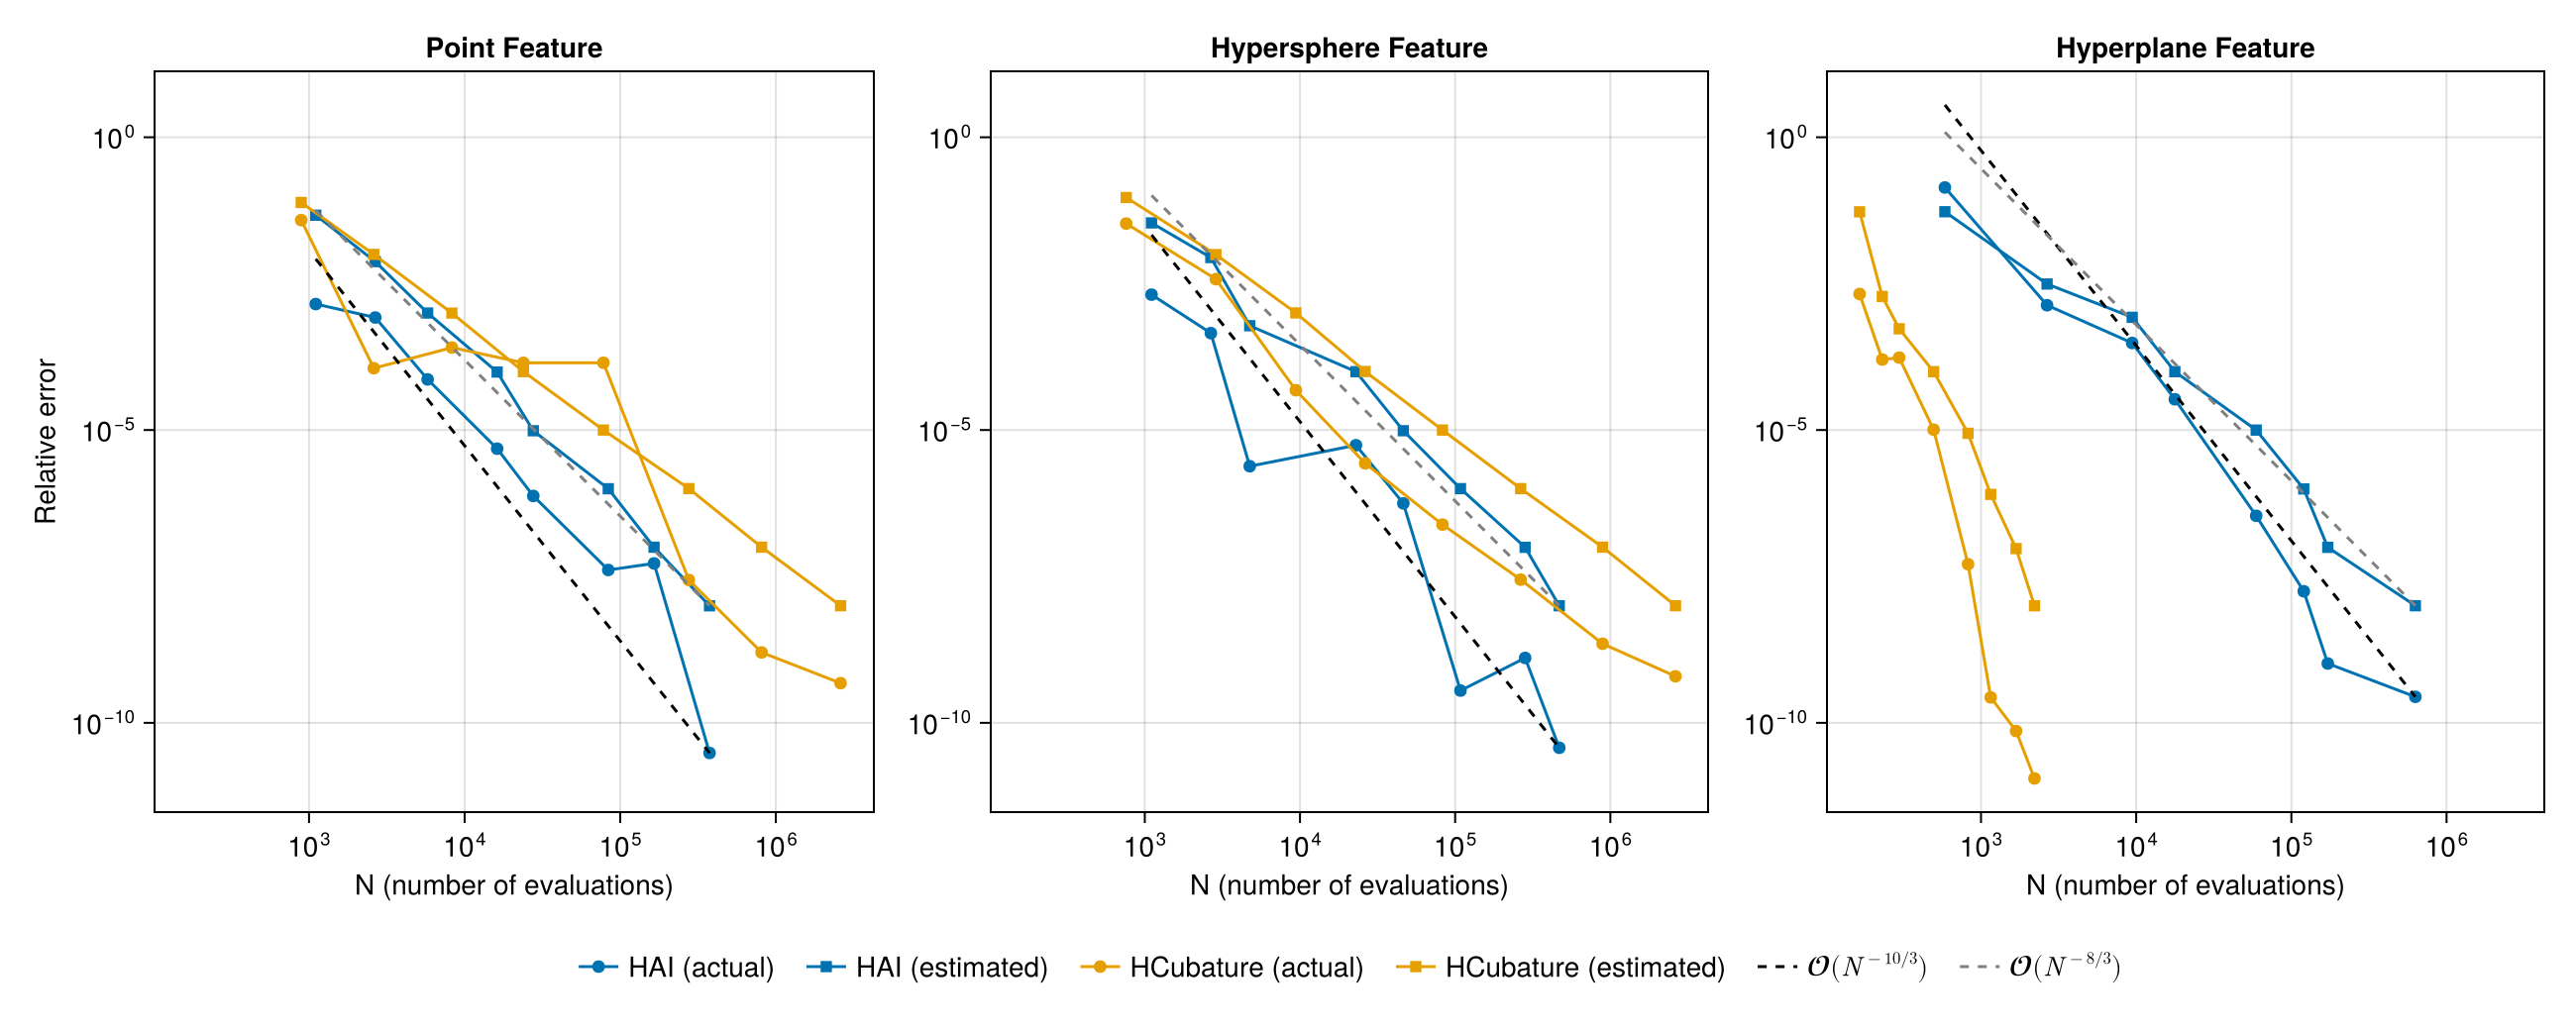

Generate this figure with Julia:
using HCubature
using HAdaptiveIntegration: integrate, Cuboid
using HAdaptiveIntegration.Rule: CUBE_BE65, GenzMalik, embedded_cubature, orders
using CairoMakie
using StaticArrays
using LinearAlgebra

include("util.jl")

## Quadrature rule used for HAdaptiveIntegration (swap to GenzMalik to compare)
const QRULE = CUBE_BE65
# const QRULE = GenzMalik{3}()

function reference(f)
    ec = embedded_cubature(QRULE)
    dom = Cuboid((0.0, 0.0, 0.0), (1.0, 1.0, 1.0))
    I, E = integrate(f, dom; rule = ec, rtol = REFTOL, maxsubdiv = typemax(Int))
    return I, E
end

function run_convergence(fct)
    high, low = orders(QRULE) .+ 1
    counter_hai = Ref(0)
    counter_hc = Ref(0)
    fct_hai = (x) -> (counter_hai[] += 1; fct(x))
    fct_hc = (x) -> (counter_hc[] += 1; fct(x))

    dom = Cuboid((0.0, 0.0, 0.0), (1.0, 1.0, 1.0))
    ec = embedded_cubature(QRULE)

    rtol_vec = [1 / 10^i for i in 1:8]
    Iref, _ = reference(fct)

    hai = (I = zeros(length(rtol_vec)), E = zeros(length(rtol_vec)), N = zeros(length(rtol_vec)))
    hc = (I = zeros(length(rtol_vec)), E = zeros(length(rtol_vec)), N = zeros(length(rtol_vec)))

    for (i, rtol) in enumerate(rtol_vec)
        counter_hai[] = 0
        I, E = integrate(fct_hai, dom; rule = ec, rtol = rtol)
        hai.I[i], hai.E[i], hai.N[i] = I, E, counter_hai[]

        counter_hc[] = 0
        I, E = hcubature(fct_hc, zeros(3), ones(3); rtol = rtol)
        hc.I[i], hc.E[i], hc.N[i] = I, E, counter_hc[]
    end

    return hai, hc, Iref, high, low
end

fct_point, fct_sphere, fct_plane = make_features(3)

println("Running convergence for point feature...")
hai_point, hc_point, Iref_point, high, low = run_convergence(fct_point)
println("Running convergence for hypersphere feature...")
hai_sphere, hc_sphere, Iref_sphere, _, _ = run_convergence(fct_sphere)
println("Running convergence for hyperplane feature...")
hai_plane, hc_plane, Iref_plane, _, _ = run_convergence(fct_plane)

fig = Figure(size = (1300, 520))

c_hai = Makie.wong_colors()[1]
c_hc = Makie.wong_colors()[2]

axes = Axis[]
legend_entries = Any[]
for (col, hai, hc, Iref, title) in (
        (1, hai_point, hc_point, Iref_point, "Point Feature"),
        (2, hai_sphere, hc_sphere, Iref_sphere, "Hypersphere Feature"),
        (3, hai_plane, hc_plane, Iref_plane, "Hyperplane Feature"),
    )
    ylab = col == 1 ? "Relative error" : ""
    ax = push!(
        axes, Axis(
            fig[1, col];
            xlabel = "N (number of evaluations)",
            ylabel = ylab,
            xscale = log10,
            yscale = log10,
            title = title,
        )
    )[end]

    p1 = scatterlines!(ax, hai.N, abs.(hai.I .- Iref) ./ abs(Iref); color = c_hai, marker = :circle)
    p2 = scatterlines!(ax, hai.N, hai.E ./ abs(Iref); color = c_hai, marker = :rect)
    p3 = scatterlines!(ax, hc.N, abs.(hc.I .- Iref) ./ abs(Iref); color = c_hc, marker = :circle)
    p4 = scatterlines!(ax, hc.N, hc.E ./ abs(Iref); color = c_hc, marker = :rect)

    idx_ref = length(hai.N)
    N_ref = hai.N[idx_ref]
    e_ref = abs(hai.I[idx_ref] - Iref) / abs(Iref)
    est_ref = hai.E[idx_ref] / abs(Iref)
    p5 = lines!(ax, hai.N, e_ref .* (hai.N ./ N_ref) .^ (-high / 3); color = :black, linestyle = :dash)
    p6 = lines!(ax, hai.N, est_ref .* (hai.N ./ N_ref) .^ (-low / 3); color = :gray, linestyle = :dash)

    col == 1 && append!(legend_entries, [p1, p2, p3, p4, p5, p6])
end

linkaxes!(axes...)
Legend(
    fig[2, :],
    legend_entries,
    [
        "HAI (actual)", "HAI (estimated)",
        "HCubature (actual)", "HCubature (estimated)",
        L"\mathcal{O}(N^{-%$(high)/3})", L"\mathcal{O}(N^{-%$(low)/3})",
    ];
    orientation = :horizontal,
    framevisible = false,
)

save(joinpath(@__DIR__, "cvg_cube.png"), fig)
println("Saved cvg_cube.png")
